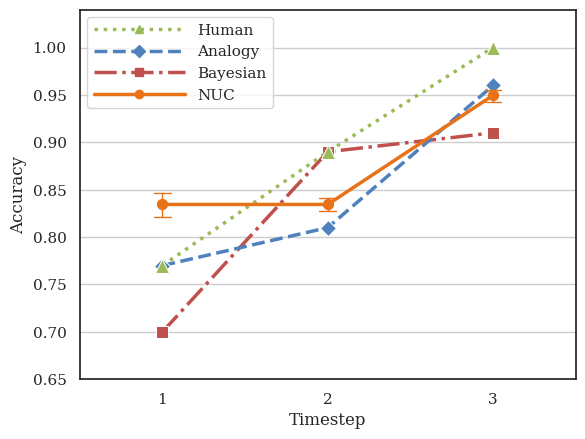

Here is the Python script that generated this plot:
import matplotlib.pyplot as plt
import seaborn as sns
import pandas as pd
from matplotlib.lines import Line2D

sns.set_theme(style='white',font='serif')

#[2020-10-25 02:36:04,532 - CRITICAL] Accuracies: 
timestep1 = [0.8888888888888888, 0.9259259259259259, 0.8518518518518519, 0.9259259259259259, 0.9259259259259259, 0.9259259259259259, 0.8888888888888888, 0.8148148148148148, 0.8888888888888888, 0.8888888888888888, 0.9259259259259259, 0.8888888888888888, 0.8518518518518519, 0.8888888888888888, 0.7407407407407407, 0.7407407407407407, 0.7407407407407407, 0.8518518518518519, 0.7407407407407407, 0.7777777777777778, 0.7407407407407407, 0.7777777777777778, 0.6666666666666666, 0.7777777777777778, 0.7777777777777778, 0.7777777777777778, 0.7777777777777778, 0.8148148148148148, 0.7777777777777778, 0.8148148148148148, 0.8148148148148148, 0.7777777777777778, 0.8888888888888888, 0.7777777777777778, 0.7037037037037037, 0.8148148148148148, 0.8888888888888888, 0.8888888888888888, 0.8888888888888888, 0.8518518518518519, 0.7407407407407407, 0.8888888888888888, 0.8148148148148148, 0.9259259259259259, 0.8518518518518519, 0.8518518518518519, 0.8888888888888888, 0.8888888888888888, 0.9259259259259259, 0.8518518518518519]


#[2020-12-01 09:17:58,298 - CRITICAL] Accuracies: 
timestep1 += [0.8148148148148148, 0.8518518518518519, 0.8888888888888888, 0.7777777777777778, 0.8148148148148148, 0.7777777777777778, 0.8518518518518519, 0.8518518518518519, 0.9259259259259259, 0.7777777777777778, 0.9259259259259259, 0.8888888888888888, 0.8888888888888888, 0.7777777777777778, 0.9259259259259259, 0.8518518518518519, 0.8148148148148148, 0.8148148148148148, 0.9259259259259259, 0.8148148148148148, 0.8148148148148148, 0.9259259259259259, 0.8148148148148148, 0.7407407407407407, 0.8518518518518519, 0.8518518518518519, 0.8888888888888888, 0.9259259259259259, 0.8518518518518519, 0.8148148148148148, 0.8888888888888888, 0.8518518518518519, 0.8148148148148148, 0.8148148148148148, 0.8148148148148148, 0.7407407407407407, 0.8148148148148148, 0.7037037037037037, 0.7777777777777778, 0.7037037037037037, 0.8888888888888888, 0.8148148148148148, 0.7407407407407407, 0.8148148148148148, 0.8888888888888888, 0.8518518518518519, 0.9259259259259259, 0.8518518518518519, 0.7037037037037037, 0.8888888888888888]

#[2020-10-25 04:56:58,171 - CRITICAL] Accuracies: 
timestep2 = [0.8518518518518519, 0.7777777777777778, 0.8518518518518519, 0.8518518518518519, 0.8518518518518519, 0.8518518518518519, 0.8518518518518519, 0.8518518518518519, 0.8518518518518519, 0.8518518518518519, 0.8518518518518519, 0.8148148148148148, 0.8518518518518519, 0.8518518518518519, 0.8148148148148148, 0.8148148148148148, 0.8148148148148148, 0.7777777777777778, 0.7777777777777778, 0.7777777777777778, 0.8148148148148148, 0.8148148148148148, 0.8518518518518519, 0.8518518518518519, 0.8148148148148148, 0.7777777777777778, 0.8148148148148148, 0.8518518518518519, 0.8148148148148148, 0.8148148148148148, 0.7777777777777778, 0.7777777777777778, 0.8148148148148148, 0.8148148148148148, 0.8148148148148148, 0.8148148148148148, 0.8148148148148148, 0.8518518518518519, 0.8148148148148148, 0.8148148148148148, 0.7777777777777778, 0.8518518518518519, 0.7777777777777778, 0.8518518518518519, 0.8518518518518519, 0.8518518518518519, 0.7407407407407407, 0.7777777777777778, 0.7407407407407407, 0.7407407407407407]


#[2020-10-29 04:21:19,570 - CRITICAL] Accuracies: 
timestep2 += [0.8888888888888888, 0.9259259259259259, 0.8148148148148148, 0.8518518518518519, 0.8518518518518519, 0.8518518518518519, 0.8518518518518519, 0.8518518518518519, 0.8518518518518519, 0.8518518518518519, 0.8518518518518519, 0.8518518518518519, 0.8148148148148148, 0.8518518518518519, 0.8518518518518519, 0.8888888888888888, 0.8888888888888888, 0.8518518518518519, 0.8888888888888888, 0.8518518518518519, 0.8888888888888888, 0.8888888888888888, 0.8888888888888888, 0.8518518518518519, 0.8518518518518519, 0.8888888888888888, 0.8518518518518519, 0.9259259259259259, 0.8518518518518519, 0.8148148148148148, 0.8518518518518519, 0.8518518518518519, 0.8518518518518519, 0.8518518518518519, 0.8148148148148148, 0.8518518518518519, 0.8148148148148148, 0.8148148148148148, 0.8518518518518519, 0.8148148148148148, 0.8148148148148148, 0.8518518518518519, 0.8148148148148148, 0.8148148148148148, 0.8518518518518519, 0.8148148148148148, 0.8518518518518519, 0.8148148148148148, 0.8148148148148148, 0.8518518518518519]

#[2020-10-25 07:16:02,520 - CRITICAL] Accuracies: 
timestep3 = [0.9629629629629629, 0.9629629629629629, 0.9259259259259259, 0.9629629629629629, 0.9259259259259259, 0.9629629629629629, 0.9629629629629629, 0.9629629629629629, 0.9629629629629629, 0.9629629629629629, 0.9629629629629629, 0.9629629629629629, 0.9629629629629629, 0.9629629629629629, 0.9259259259259259, 0.9629629629629629, 0.8888888888888888, 0.9259259259259259, 0.9259259259259259, 0.9259259259259259, 0.9629629629629629, 0.9629629629629629, 0.9259259259259259, 0.9629629629629629, 0.9259259259259259, 0.9629629629629629, 0.9259259259259259, 0.9629629629629629, 0.9629629629629629, 0.9629629629629629, 0.9629629629629629, 0.9629629629629629, 0.9629629629629629, 0.9629629629629629, 0.9629629629629629, 0.9629629629629629, 0.9259259259259259, 0.9629629629629629, 0.9259259259259259, 0.9629629629629629, 0.9629629629629629, 0.9629629629629629, 0.9629629629629629, 0.8518518518518519, 0.9629629629629629, 0.9629629629629629, 0.9629629629629629, 0.8888888888888888, 0.9629629629629629, 0.9629629629629629]


color_Bayesian = '#C0504D'
color_Analogy = '#4F81BD'
color_Human = '#9BBB59'
color_NUC = '#E87217'

nuc = pd.DataFrame({
        'Timestep' : pd.Series([1 for _ in range(100)] + [2 for _ in range(100)] + [3 for _ in range(50)]),
        'Accuracy' : pd.Series(timestep1+timestep2+timestep3)
    })

t = [0,1,2]
analogy = [0.77, 0.81, 0.96]
bayesian = [0.7, 0.89, 0.91]
human = [0.77, 0.89, 1.00]

data = pd.DataFrame({
        'Timestep' : t,
        'Analogy' : analogy,
        'Bayesian' : bayesian,
        'Human' : human
        })


plt.grid(True)
g = sns.lineplot(x=data['Timestep'], y=data['Bayesian'], color=color_Bayesian,linewidth=2.5,marker='s',markersize=8,label='Bayesian',linestyle='-.')
g = sns.lineplot(x=data['Timestep'], y=data['Analogy'], color=color_Analogy,linewidth=2.5,marker='D', markersize=8,label='Analogy', linestyle='--')
g = sns.lineplot(x=data['Timestep'], y=data['Human'], color=color_Human,linewidth=2.5,marker='^',markersize=10,label='Human', linestyle=':')
g = sns.pointplot(x='Timestep',y='Accuracy',data=nuc, color=color_NUC, linewidth=2.5, label='NUC', dodge=True, errwidth=1, capsize=0.1)
g.set(ylim = (0.65, 1.04))

custom_lines = [Line2D([0],[0], color=color_Human,lw=2.5,marker='^', linestyle=':'),
                Line2D([0],[0], color=color_Analogy,lw=2.5,marker='D',linestyle='dashed'),
                Line2D([0],[0], color=color_Bayesian,lw=2.5,marker='s',linestyle='-.'),
                Line2D([0],[0], color=color_NUC,lw=2.5,marker='o')]
g.legend(custom_lines, ['Human','Analogy','Bayesian','NUC'], handlelength=6)
plt.ylabel('Accuracy')
plt.xlabel('Timestep')
plt.show()

